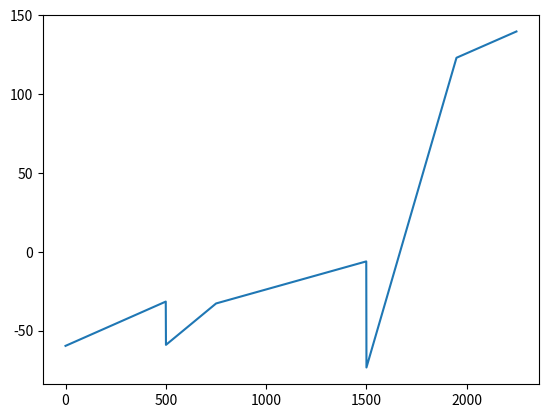

Reproduce this figure in Python.
import math
import numpy
import matplotlib.pyplot as plt

M_A = 1108.394
R_A = 1045.064
R_B = 2075/3
R_C = 925/3
R_D = 5.6*9.81

y = 75/2

def M(z): 
    if 0<=z<=750:
        return (R_A*(z))/1000 - M_A
    elif 750<z<=1950:
        return (R_A*(z) - R_B*(z - 750))/1000 - M_A
    elif 1950<z<=2250:
        return (R_A*(z) - R_B*(z - 750) - R_C*(z - 1950))/1000 - M_A

def I_xx(z):
    I_reinforce = 0
    I_web = 0.8*(75**3)/12
    I_stringerVertical = 4 * ( (0.8*(20**3)/12 + 0.8*20*(0.8**2)) )
    if z <= 500:
        n = 2
    elif 500< z <=1500:
        n = 1
    elif 1500 < z <= 2250:
        n=0
    for i in range(0,n):
        I_reinforce += ( (19.2)*(0.8**3)/12 + (19.2)*(0.8)  * ( (75-0.4-1.8*i)**2 )  ) *4
    return I_reinforce+I_web+I_stringerVertical

def totalMoment(z):
    moment = []
    z = []
    for i in range(0,2250):
        moment.append(M(i))
        z.append(i)

    fig, ax = plt.subplots()
    ax.plot(z,moment)
    plt.show()
#totalMoment()
#def ShearBuckling():

def Bending():
    stress = []
    x = []
    for z in range(0,2250):
        stress.append(( 1000*M(z) * y ) / I_xx(z))
        x.append(z)

    fig, az = plt.subplots()
    az.plot(x,stress)
    plt.show()
Bending()



#def BoltSpacing():


#def interRivetBuckling();
